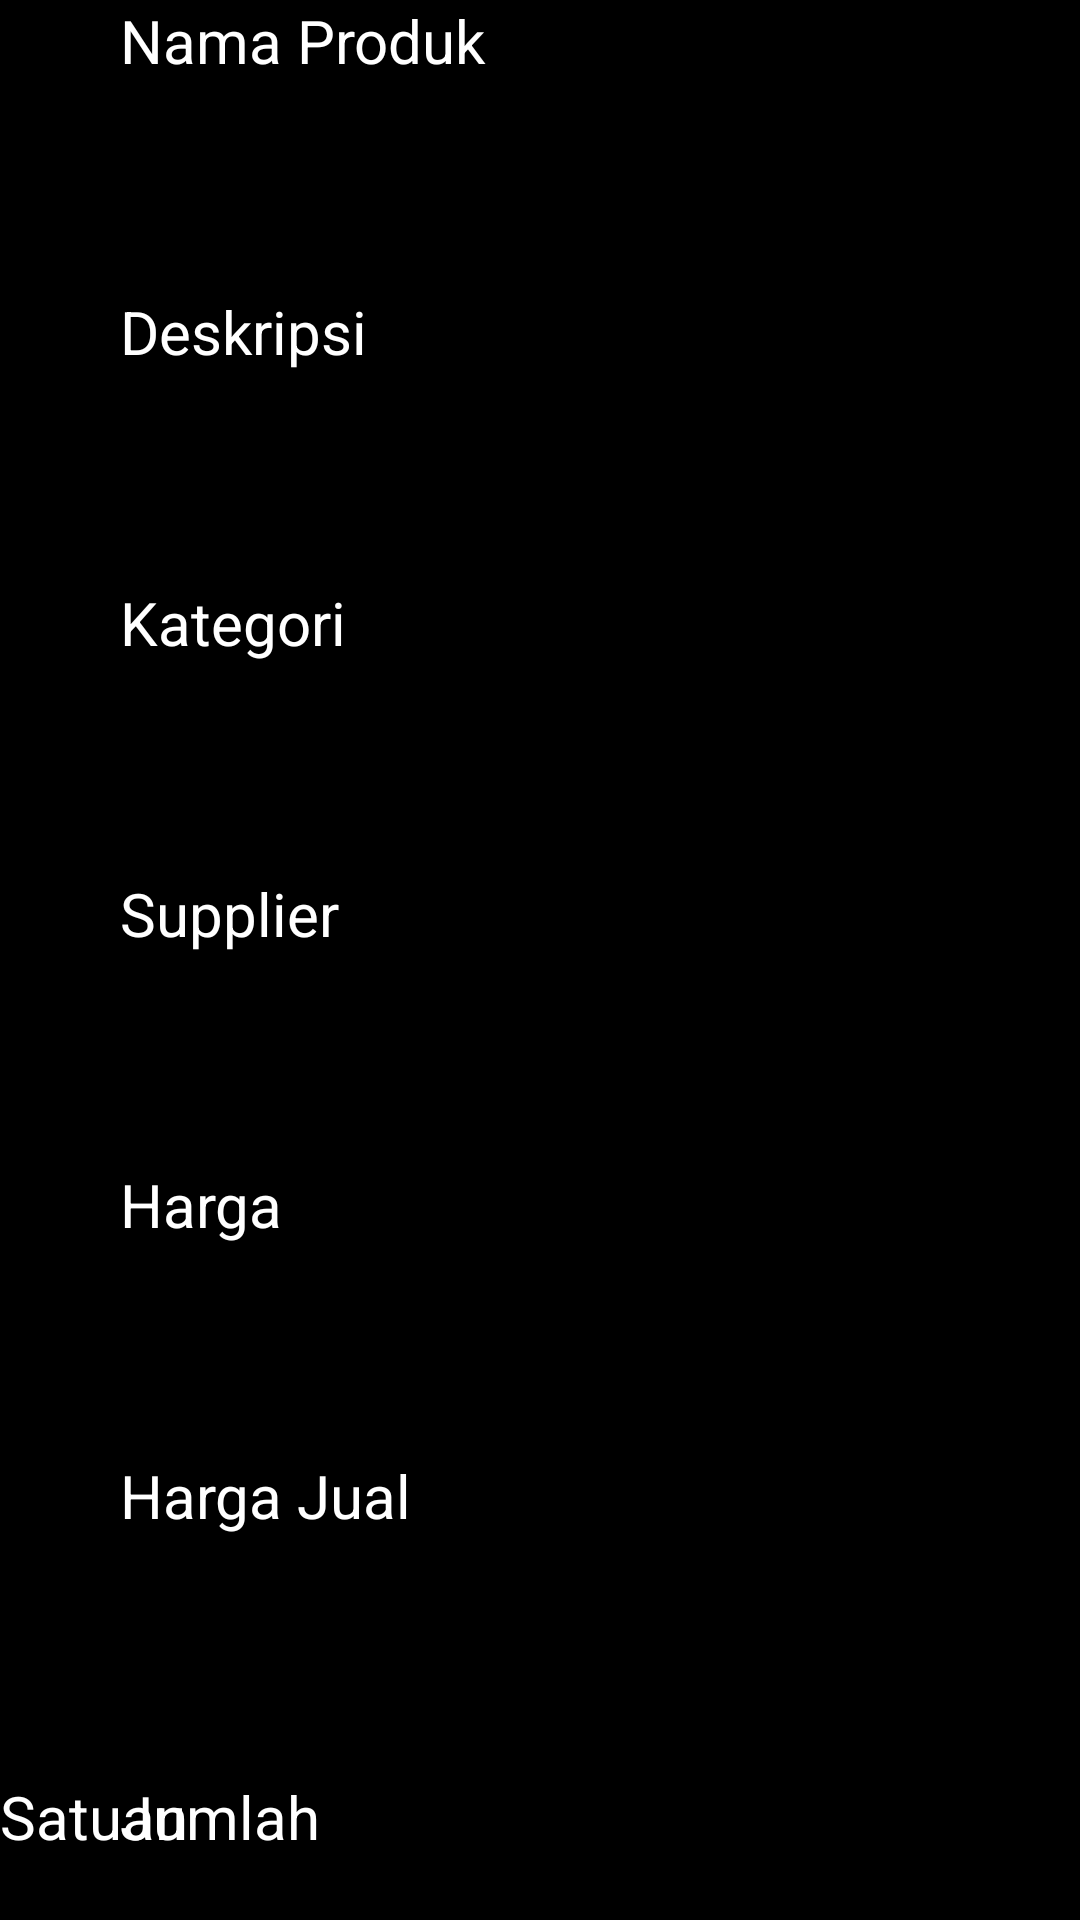

This screen was rendered from an Android layout file. Write that file and the resources it references.
<!-- AndroidManifest.xml: application theme Theme.ProyekAkhir_PABA -->
<!-- res/layout/recycler_add_product.xml -->
<?xml version="1.0" encoding="utf-8"?>
<androidx.constraintlayout.widget.ConstraintLayout xmlns:android="http://schemas.android.com/apk/res/android"
    xmlns:app="http://schemas.android.com/apk/res-auto"
    xmlns:tools="http://schemas.android.com/tools"
    android:id="@+id/main"
    android:layout_width="match_parent"
    android:layout_height="match_parent"
    android:background="@color/black"
    >

    <TextView
        android:id="@+id/textView31"
        android:layout_width="0dp"
        android:layout_height="wrap_content"
        android:layout_marginStart="40dp"
        android:layout_marginTop="30dp"
        android:text="Nama Produk"
        android:textColor="@color/white"
        android:textSize="20sp"
        app:layout_constraintStart_toStartOf="parent"
        app:layout_constraintTop_toBottomOf="@+id/imageView4" />

    <EditText
        android:id="@+id/editText14"
        android:layout_width="0dp"
        android:layout_height="40dp"
        android:layout_marginStart="40dp"
        android:layout_marginTop="10dp"
        android:layout_marginEnd="40dp"
        android:background="@drawable/rounded_corners"
        android:hint="Nama Produk"
        android:paddingLeft="10dp"
        android:paddingTop="5dp"
        android:paddingRight="5dp"
        android:paddingBottom="5dp"
        app:layout_constraintEnd_toEndOf="parent"
        app:layout_constraintStart_toStartOf="parent"
        app:layout_constraintTop_toBottomOf="@+id/textView31" />

    <TextView
        android:id="@+id/textView32"
        android:layout_width="0dp"
        android:layout_height="wrap_content"
        android:layout_marginStart="40dp"
        android:layout_marginTop="20dp"
        android:text="Deskripsi"
        android:textColor="@color/white"
        android:textSize="20sp"
        app:layout_constraintStart_toStartOf="parent"
        app:layout_constraintTop_toBottomOf="@+id/editText14" />

    <EditText
        android:id="@+id/editText15"
        android:layout_width="0dp"
        android:layout_height="40dp"
        android:layout_marginStart="40dp"
        android:layout_marginTop="10dp"
        android:layout_marginEnd="40dp"
        android:background="@drawable/rounded_corners"
        android:hint="Deskripsi Produk"
        android:paddingLeft="10dp"
        android:paddingTop="5dp"
        android:paddingRight="5dp"
        android:paddingBottom="5dp"
        app:layout_constraintEnd_toEndOf="parent"
        app:layout_constraintStart_toStartOf="parent"
        app:layout_constraintTop_toBottomOf="@+id/textView32" />

    <TextView
        android:id="@+id/textView33"
        android:layout_width="0dp"
        android:layout_height="wrap_content"
        android:layout_marginStart="40dp"
        android:layout_marginTop="20dp"
        android:text="Kategori"
        android:textColor="@color/white"
        android:textSize="20sp"
        app:layout_constraintStart_toStartOf="parent"
        app:layout_constraintTop_toBottomOf="@+id/editText15" />

    <EditText
        android:id="@+id/editText16"
        android:layout_width="0dp"
        android:layout_height="40dp"
        android:layout_marginStart="40dp"
        android:layout_marginTop="10dp"
        android:layout_marginEnd="40dp"
        android:background="@drawable/rounded_corners"
        android:hint="Kategori Produk"
        android:paddingLeft="10dp"
        android:paddingTop="5dp"
        android:paddingRight="5dp"
        android:paddingBottom="5dp"
        app:layout_constraintEnd_toEndOf="parent"
        app:layout_constraintStart_toStartOf="parent"
        app:layout_constraintTop_toBottomOf="@+id/textView33" />

    <TextView
        android:id="@+id/textView34"
        android:layout_width="0dp"
        android:layout_height="wrap_content"
        android:layout_marginTop="20dp"
        android:text="Supplier"
        android:textColor="@color/white"
        android:textSize="20sp"
        app:layout_constraintStart_toStartOf="@+id/editText16"
        app:layout_constraintTop_toBottomOf="@+id/editText16" />

    <Spinner
        android:id="@+id/spinner_supplier"
        android:layout_width="0dp"
        android:layout_height="40dp"
        android:layout_marginStart="40dp"
        android:layout_marginTop="10dp"
        android:layout_marginEnd="40dp"
        android:background="@drawable/rounded_corners"
        android:paddingLeft="10dp"
        android:paddingTop="5dp"
        android:paddingRight="5dp"
        android:paddingBottom="5dp"
        app:layout_constraintEnd_toEndOf="parent"
        app:layout_constraintStart_toStartOf="parent"
        app:layout_constraintTop_toBottomOf="@+id/textView34" />

    <TextView
        android:id="@+id/textView35"
        android:layout_width="0dp"
        android:layout_height="wrap_content"
        android:layout_marginTop="20dp"
        android:text="Harga"
        android:textColor="@color/white"
        android:textSize="20sp"
        app:layout_constraintStart_toStartOf="@+id/spinner_supplier"
        app:layout_constraintTop_toBottomOf="@+id/spinner_supplier" />

    <EditText
        android:id="@+id/editText17"
        android:layout_width="0dp"
        android:layout_height="40dp"
        android:layout_marginStart="40dp"
        android:layout_marginTop="10dp"
        android:layout_marginEnd="40dp"
        android:background="@drawable/rounded_corners"
        android:hint="Harga Produk"
        android:paddingLeft="10dp"
        android:paddingTop="5dp"
        android:paddingRight="5dp"
        android:paddingBottom="5dp"
        app:layout_constraintEnd_toEndOf="parent"
        app:layout_constraintStart_toStartOf="parent"
        app:layout_constraintTop_toBottomOf="@+id/textView35" />

    <TextView
        android:id="@+id/textView36"
        android:layout_width="0dp"
        android:layout_height="wrap_content"
        android:layout_marginTop="20dp"
        android:text="Harga Jual"
        android:textColor="@color/white"
        android:textSize="20sp"
        app:layout_constraintStart_toStartOf="@+id/spinner_supplier"
        app:layout_constraintTop_toBottomOf="@+id/editText17" />

    <EditText
        android:id="@+id/editText18"
        android:layout_width="0dp"
        android:layout_height="40dp"
        android:layout_marginStart="40dp"
        android:layout_marginTop="10dp"
        android:layout_marginEnd="40dp"
        android:background="@drawable/rounded_corners"
        android:hint="Harga Jual Produk"
        android:paddingLeft="10dp"
        android:paddingTop="5dp"
        android:paddingRight="5dp"
        android:paddingBottom="5dp"
        app:layout_constraintEnd_toEndOf="parent"
        app:layout_constraintStart_toStartOf="parent"
        app:layout_constraintTop_toBottomOf="@+id/textView36" />

    <TextView
        android:id="@+id/textView37"
        android:layout_width="0dp"
        android:layout_height="wrap_content"
        android:layout_marginTop="30dp"
        android:text="Jumlah"
        android:textColor="@color/white"
        android:textSize="20sp"
        app:layout_constraintStart_toStartOf="@+id/spinner_supplier"
        app:layout_constraintTop_toBottomOf="@+id/editText18" />

    <EditText
        android:id="@+id/editText19"
        android:layout_width="0dp"
        android:layout_height="40dp"
        android:layout_marginStart="40dp"
        android:layout_marginTop="10dp"
        android:layout_marginEnd="40dp"
        android:background="@drawable/rounded_corners"
        android:hint="Jumlah "
        android:paddingLeft="10dp"
        android:paddingTop="5dp"
        android:paddingRight="5dp"
        android:paddingBottom="5dp"
        app:layout_constraintEnd_toStartOf="@+id/guideline"
        app:layout_constraintStart_toStartOf="parent"
        app:layout_constraintTop_toBottomOf="@+id/textView37" />

    <TextView
        android:id="@+id/textView38"
        android:layout_width="0dp"
        android:layout_height="wrap_content"
        android:layout_marginStart="40dp"
        android:layout_marginTop="30dp"
        android:text="Satuan"
        android:textColor="@color/white"
        android:textSize="20sp"
        app:layout_constraintStart_toStartOf="@+id/guideline"
        app:layout_constraintTop_toBottomOf="@+id/editText18" />

    <EditText
        android:id="@+id/editText20"
        android:layout_width="0dp"
        android:layout_height="40dp"
        android:layout_marginStart="40dp"
        android:layout_marginTop="10dp"
        android:layout_marginEnd="40dp"
        android:background="@drawable/rounded_corners"
        android:hint="Satuan"
        android:paddingLeft="10dp"
        android:paddingTop="5dp"
        android:paddingRight="5dp"
        android:paddingBottom="5dp"
        app:layout_constraintEnd_toEndOf="parent"
        app:layout_constraintStart_toStartOf="@+id/guideline"
        app:layout_constraintTop_toBottomOf="@+id/textView38" />

    <Button
        android:id="@+id/btnAddProduk"
        android:layout_width="150dp"
        android:layout_height="50dp"
        android:backgroundTint="@color/blue"
        android:text="SAVE"
        android:fontFamily="@font/poppinssemibold"
        android:textSize="20sp"
        android:layout_marginTop="30dp"
        app:layout_constraintEnd_toEndOf="parent"
        app:layout_constraintStart_toStartOf="parent"
        app:layout_constraintTop_toBottomOf="@+id/editText19" />

</androidx.constraintlayout.widget.ConstraintLayout>
<!-- resources referenced by this layout -->
<resources>
  <color name="black">#FF000000</color>
  <color name="blue">#2196F3</color>
  <color name="white">#FFFFFFFF</color>
  <style name="Theme.ProyekAkhir_PABA" parent="Base.Theme.ProyekAkhir_PABA" />
  <style name="Base.Theme.ProyekAkhir_PABA" parent="Theme.AppCompat.Light.NoActionBar">
          
          
          
      </style>
</resources>
